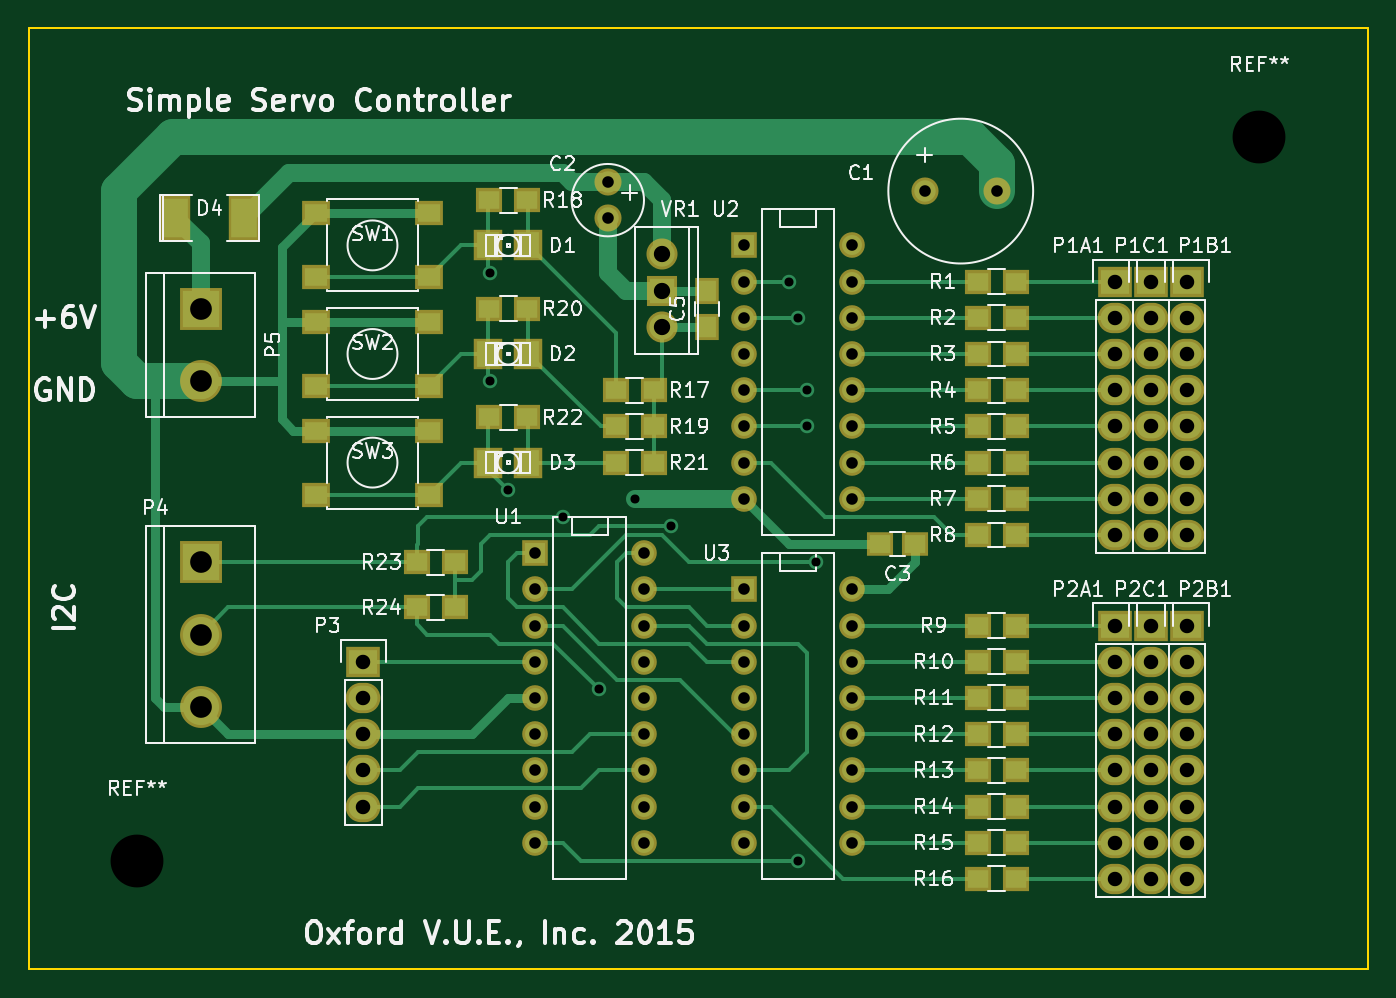
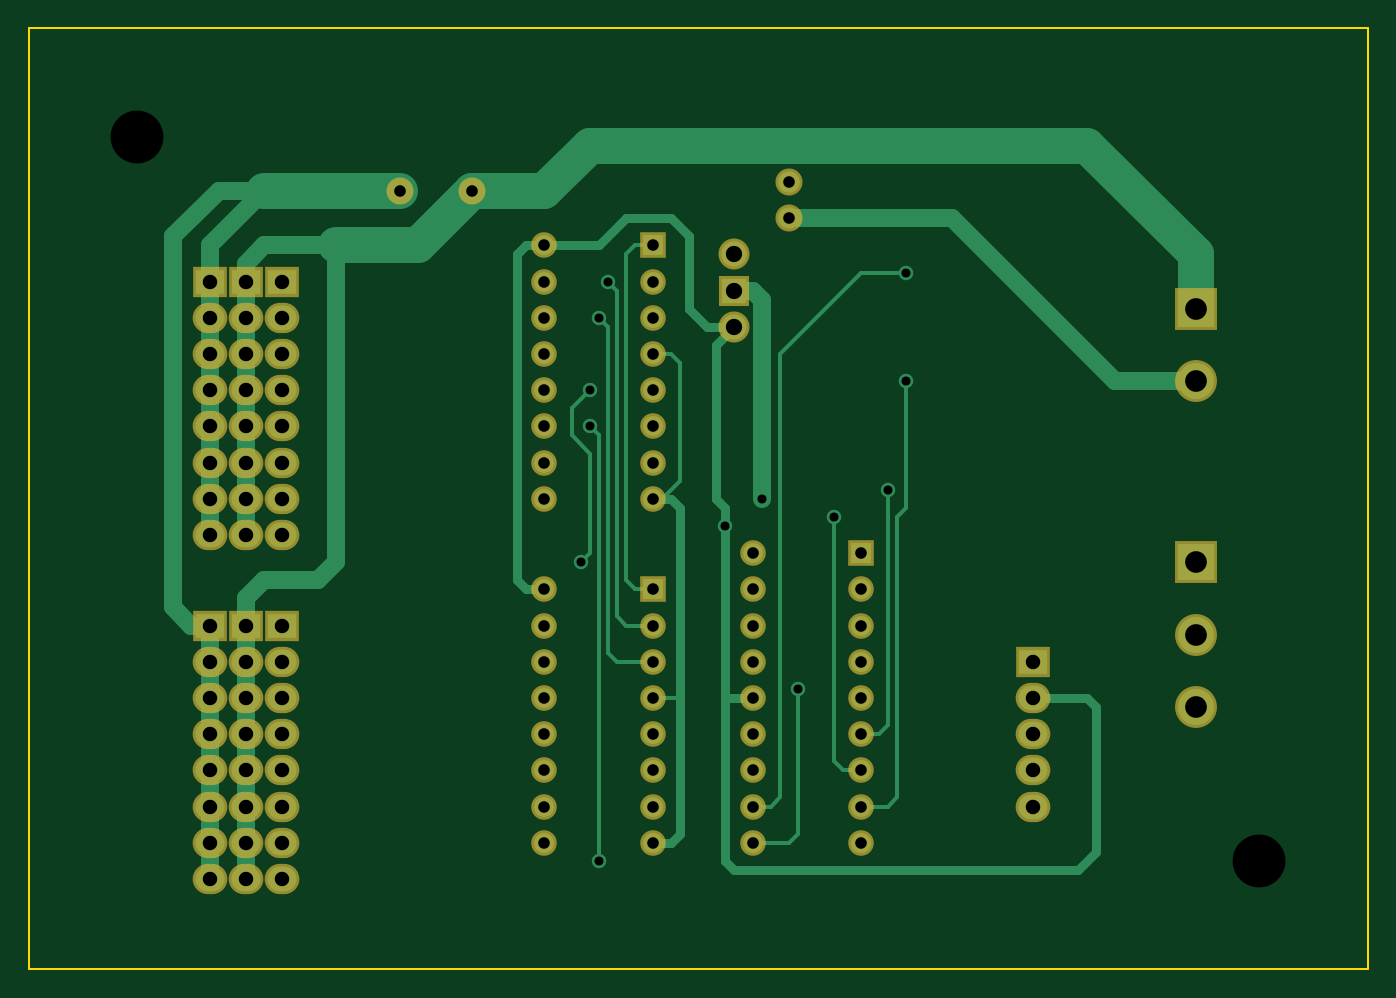
Circuit board: 7 layer files. Board 94.0 x 66.0 mm.
- bottom_copper: SimpleServoCtrl.GBL (11325 bytes)
- bottom_mask: SimpleServoCtrl.GBS (3654 bytes)
- outline: SimpleServoCtrl.GKO (509 bytes)
- top_copper: SimpleServoCtrl.GTL (16767 bytes)
- top_silk: SimpleServoCtrl.GTO (69619 bytes)
- top_mask: SimpleServoCtrl.GTS (5724 bytes)
- drill: SimpleServoCtrl.XLN (2344 bytes)

=== bottom_copper: SimpleServoCtrl.GBL (11325 bytes, source omitted) ===
=== bottom_mask: SimpleServoCtrl.GBS ===
G04 #@! TF.FileFunction,Soldermask,Bot*
%FSLAX46Y46*%
G04 Gerber Fmt 4.6, Leading zero omitted, Abs format (unit mm)*
G04 Created by KiCad (PCBNEW (2015-04-09 BZR 5589)-product) date Sunday, April 12, 2015 'PMt' 01:39:24 PM*
%MOMM*%
G01*
G04 APERTURE LIST*
%ADD10C,0.150000*%
%ADD11C,1.901140*%
%ADD12R,2.432000X2.127200*%
%ADD13O,2.432000X2.127200*%
%ADD14R,2.940000X2.940000*%
%ADD15C,2.940000*%
%ADD16R,1.797000X1.797000*%
%ADD17C,1.797000*%
%ADD18C,2.178000*%
%ADD19R,2.178000X2.178000*%
G04 APERTURE END LIST*
D10*
D11*
X174625000Y-100330000D03*
X169545000Y-100330000D03*
X147320000Y-102235000D03*
X147320000Y-99695000D03*
D12*
X182880000Y-106680000D03*
D13*
X182880000Y-109220000D03*
X182880000Y-111760000D03*
X182880000Y-114300000D03*
X182880000Y-116840000D03*
X182880000Y-119380000D03*
X182880000Y-121920000D03*
X182880000Y-124460000D03*
D12*
X187960000Y-106680000D03*
D13*
X187960000Y-109220000D03*
X187960000Y-111760000D03*
X187960000Y-114300000D03*
X187960000Y-116840000D03*
X187960000Y-119380000D03*
X187960000Y-121920000D03*
X187960000Y-124460000D03*
D12*
X185420000Y-106680000D03*
D13*
X185420000Y-109220000D03*
X185420000Y-111760000D03*
X185420000Y-114300000D03*
X185420000Y-116840000D03*
X185420000Y-119380000D03*
X185420000Y-121920000D03*
X185420000Y-124460000D03*
D12*
X182880000Y-130810000D03*
D13*
X182880000Y-133350000D03*
X182880000Y-135890000D03*
X182880000Y-138430000D03*
X182880000Y-140970000D03*
X182880000Y-143510000D03*
X182880000Y-146050000D03*
X182880000Y-148590000D03*
D12*
X187960000Y-130810000D03*
D13*
X187960000Y-133350000D03*
X187960000Y-135890000D03*
X187960000Y-138430000D03*
X187960000Y-140970000D03*
X187960000Y-143510000D03*
X187960000Y-146050000D03*
X187960000Y-148590000D03*
D12*
X185420000Y-130810000D03*
D13*
X185420000Y-133350000D03*
X185420000Y-135890000D03*
X185420000Y-138430000D03*
X185420000Y-140970000D03*
X185420000Y-143510000D03*
X185420000Y-146050000D03*
X185420000Y-148590000D03*
D12*
X130175000Y-133350000D03*
D13*
X130175000Y-135890000D03*
X130175000Y-138430000D03*
X130175000Y-140970000D03*
X130175000Y-143510000D03*
D14*
X118745000Y-126365000D03*
D15*
X118745000Y-131445000D03*
X118745000Y-136525000D03*
D14*
X118745000Y-108585000D03*
D15*
X118745000Y-113665000D03*
D16*
X142240000Y-125730000D03*
D17*
X142240000Y-128270000D03*
X142240000Y-130810000D03*
X142240000Y-133350000D03*
X142240000Y-135890000D03*
X142240000Y-138430000D03*
X142240000Y-140970000D03*
X142240000Y-143510000D03*
X142240000Y-146050000D03*
X149860000Y-146050000D03*
X149860000Y-143510000D03*
X149860000Y-140970000D03*
X149860000Y-138430000D03*
X149860000Y-135890000D03*
X149860000Y-133350000D03*
X149860000Y-130810000D03*
X149860000Y-128270000D03*
X149860000Y-125730000D03*
D16*
X156845000Y-104140000D03*
D17*
X156845000Y-106680000D03*
X156845000Y-109220000D03*
X156845000Y-111760000D03*
X156845000Y-114300000D03*
X156845000Y-116840000D03*
X156845000Y-119380000D03*
X156845000Y-121920000D03*
X164465000Y-121920000D03*
X164465000Y-119380000D03*
X164465000Y-116840000D03*
X164465000Y-114300000D03*
X164465000Y-111760000D03*
X164465000Y-109220000D03*
X164465000Y-106680000D03*
X164465000Y-104140000D03*
D16*
X156845000Y-128270000D03*
D17*
X156845000Y-130810000D03*
X156845000Y-133350000D03*
X156845000Y-135890000D03*
X156845000Y-138430000D03*
X156845000Y-140970000D03*
X156845000Y-143510000D03*
X156845000Y-146050000D03*
X164465000Y-146050000D03*
X164465000Y-143510000D03*
X164465000Y-140970000D03*
X164465000Y-138430000D03*
X164465000Y-135890000D03*
X164465000Y-133350000D03*
X164465000Y-130810000D03*
X164465000Y-128270000D03*
D18*
X151130000Y-104775000D03*
D19*
X151130000Y-107315000D03*
D18*
X151130000Y-109855000D03*
M02*

=== outline: SimpleServoCtrl.GKO ===
G04 #@! TF.FileFunction,Profile,NP*
%FSLAX46Y46*%
G04 Gerber Fmt 4.6, Leading zero omitted, Abs format (unit mm)*
G04 Created by KiCad (PCBNEW (2015-04-09 BZR 5589)-product) date Sunday, April 12, 2015 'PMt' 01:39:24 PM*
%MOMM*%
G01*
G04 APERTURE LIST*
%ADD10C,0.150000*%
G04 APERTURE END LIST*
D10*
X106680000Y-154940000D02*
X106680000Y-88900000D01*
X200660000Y-154940000D02*
X106680000Y-154940000D01*
X200660000Y-88900000D02*
X200660000Y-154940000D01*
X106680000Y-88900000D02*
X200660000Y-88900000D01*
M02*

=== top_copper: SimpleServoCtrl.GTL (16767 bytes, source omitted) ===
=== top_silk: SimpleServoCtrl.GTO (69619 bytes, source omitted) ===
=== top_mask: SimpleServoCtrl.GTS ===
G04 #@! TF.FileFunction,Soldermask,Top*
%FSLAX46Y46*%
G04 Gerber Fmt 4.6, Leading zero omitted, Abs format (unit mm)*
G04 Created by KiCad (PCBNEW (2015-04-09 BZR 5589)-product) date Sunday, April 12, 2015 'PMt' 01:39:24 PM*
%MOMM*%
G01*
G04 APERTURE LIST*
%ADD10C,0.150000*%
%ADD11C,1.901140*%
%ADD12R,1.900000X1.650000*%
%ADD13R,1.650000X1.900000*%
%ADD14R,1.997660X2.200860*%
%ADD15R,2.200860X3.100020*%
%ADD16R,2.432000X2.127200*%
%ADD17O,2.432000X2.127200*%
%ADD18R,2.940000X2.940000*%
%ADD19C,2.940000*%
%ADD20R,1.900000X1.700000*%
%ADD21R,1.950000X1.700000*%
%ADD22R,1.797000X1.797000*%
%ADD23C,1.797000*%
%ADD24C,2.178000*%
%ADD25R,2.178000X2.178000*%
G04 APERTURE END LIST*
D10*
D11*
X174625000Y-100330000D03*
X169545000Y-100330000D03*
X147320000Y-102235000D03*
X147320000Y-99695000D03*
D12*
X168890000Y-125095000D03*
X166390000Y-125095000D03*
D13*
X154305000Y-109835000D03*
X154305000Y-107335000D03*
D14*
X141754860Y-104140000D03*
X138915140Y-104140000D03*
X141754860Y-111760000D03*
X138915140Y-111760000D03*
X141754860Y-119380000D03*
X138915140Y-119380000D03*
D15*
X116979700Y-102235000D03*
X121780300Y-102235000D03*
D16*
X182880000Y-106680000D03*
D17*
X182880000Y-109220000D03*
X182880000Y-111760000D03*
X182880000Y-114300000D03*
X182880000Y-116840000D03*
X182880000Y-119380000D03*
X182880000Y-121920000D03*
X182880000Y-124460000D03*
D16*
X187960000Y-106680000D03*
D17*
X187960000Y-109220000D03*
X187960000Y-111760000D03*
X187960000Y-114300000D03*
X187960000Y-116840000D03*
X187960000Y-119380000D03*
X187960000Y-121920000D03*
X187960000Y-124460000D03*
D16*
X185420000Y-106680000D03*
D17*
X185420000Y-109220000D03*
X185420000Y-111760000D03*
X185420000Y-114300000D03*
X185420000Y-116840000D03*
X185420000Y-119380000D03*
X185420000Y-121920000D03*
X185420000Y-124460000D03*
D16*
X182880000Y-130810000D03*
D17*
X182880000Y-133350000D03*
X182880000Y-135890000D03*
X182880000Y-138430000D03*
X182880000Y-140970000D03*
X182880000Y-143510000D03*
X182880000Y-146050000D03*
X182880000Y-148590000D03*
D16*
X187960000Y-130810000D03*
D17*
X187960000Y-133350000D03*
X187960000Y-135890000D03*
X187960000Y-138430000D03*
X187960000Y-140970000D03*
X187960000Y-143510000D03*
X187960000Y-146050000D03*
X187960000Y-148590000D03*
D16*
X185420000Y-130810000D03*
D17*
X185420000Y-133350000D03*
X185420000Y-135890000D03*
X185420000Y-138430000D03*
X185420000Y-140970000D03*
X185420000Y-143510000D03*
X185420000Y-146050000D03*
X185420000Y-148590000D03*
D16*
X130175000Y-133350000D03*
D17*
X130175000Y-135890000D03*
X130175000Y-138430000D03*
X130175000Y-140970000D03*
X130175000Y-143510000D03*
D18*
X118745000Y-126365000D03*
D19*
X118745000Y-131445000D03*
X118745000Y-136525000D03*
D18*
X118745000Y-108585000D03*
D19*
X118745000Y-113665000D03*
D20*
X173275000Y-106680000D03*
X175975000Y-106680000D03*
X173275000Y-109220000D03*
X175975000Y-109220000D03*
X173275000Y-111760000D03*
X175975000Y-111760000D03*
X173275000Y-114300000D03*
X175975000Y-114300000D03*
X173275000Y-116840000D03*
X175975000Y-116840000D03*
X173275000Y-119380000D03*
X175975000Y-119380000D03*
X173275000Y-121920000D03*
X175975000Y-121920000D03*
X173275000Y-124460000D03*
X175975000Y-124460000D03*
X173275000Y-130810000D03*
X175975000Y-130810000D03*
X173275000Y-133350000D03*
X175975000Y-133350000D03*
X173275000Y-135890000D03*
X175975000Y-135890000D03*
X173275000Y-138430000D03*
X175975000Y-138430000D03*
X173275000Y-140970000D03*
X175975000Y-140970000D03*
X173275000Y-143510000D03*
X175975000Y-143510000D03*
X173275000Y-146050000D03*
X175975000Y-146050000D03*
X173275000Y-148590000D03*
X175975000Y-148590000D03*
X150575000Y-114300000D03*
X147875000Y-114300000D03*
X141685000Y-100965000D03*
X138985000Y-100965000D03*
X150575000Y-116840000D03*
X147875000Y-116840000D03*
X141685000Y-108585000D03*
X138985000Y-108585000D03*
X150575000Y-119380000D03*
X147875000Y-119380000D03*
X141685000Y-116205000D03*
X138985000Y-116205000D03*
X136605000Y-126365000D03*
X133905000Y-126365000D03*
X136605000Y-129540000D03*
X133905000Y-129540000D03*
D21*
X126835000Y-106390000D03*
X126835000Y-101890000D03*
X134785000Y-101890000D03*
X134785000Y-106390000D03*
X126835000Y-114010000D03*
X126835000Y-109510000D03*
X134785000Y-109510000D03*
X134785000Y-114010000D03*
X126835000Y-121630000D03*
X126835000Y-117130000D03*
X134785000Y-117130000D03*
X134785000Y-121630000D03*
D22*
X142240000Y-125730000D03*
D23*
X142240000Y-128270000D03*
X142240000Y-130810000D03*
X142240000Y-133350000D03*
X142240000Y-135890000D03*
X142240000Y-138430000D03*
X142240000Y-140970000D03*
X142240000Y-143510000D03*
X142240000Y-146050000D03*
X149860000Y-146050000D03*
X149860000Y-143510000D03*
X149860000Y-140970000D03*
X149860000Y-138430000D03*
X149860000Y-135890000D03*
X149860000Y-133350000D03*
X149860000Y-130810000D03*
X149860000Y-128270000D03*
X149860000Y-125730000D03*
D22*
X156845000Y-104140000D03*
D23*
X156845000Y-106680000D03*
X156845000Y-109220000D03*
X156845000Y-111760000D03*
X156845000Y-114300000D03*
X156845000Y-116840000D03*
X156845000Y-119380000D03*
X156845000Y-121920000D03*
X164465000Y-121920000D03*
X164465000Y-119380000D03*
X164465000Y-116840000D03*
X164465000Y-114300000D03*
X164465000Y-111760000D03*
X164465000Y-109220000D03*
X164465000Y-106680000D03*
X164465000Y-104140000D03*
D22*
X156845000Y-128270000D03*
D23*
X156845000Y-130810000D03*
X156845000Y-133350000D03*
X156845000Y-135890000D03*
X156845000Y-138430000D03*
X156845000Y-140970000D03*
X156845000Y-143510000D03*
X156845000Y-146050000D03*
X164465000Y-146050000D03*
X164465000Y-143510000D03*
X164465000Y-140970000D03*
X164465000Y-138430000D03*
X164465000Y-135890000D03*
X164465000Y-133350000D03*
X164465000Y-130810000D03*
X164465000Y-128270000D03*
D24*
X151130000Y-104775000D03*
D25*
X151130000Y-107315000D03*
D24*
X151130000Y-109855000D03*
M02*

=== drill: SimpleServoCtrl.XLN ===
M48
;DRILL file {kicad (2015-04-09 BZR 5589)-product} date Sunday, April 12, 2015 'PMt' 01:34:53 PM
;FORMAT={2:4/ absolute / inch / keep zeros}
FMAT,2
INCH,TZ
T1C0.025
T2C0.032
T3C0.032
T4C0.040
T5C0.045
T6C0.060
T7C0.146
%
G90
G05
M72
T1
X054750Y-041750
X054750Y-044750
X055250Y-047750
X056750Y-048500
X057750Y-053250
X058750Y-048000
X059750Y-048750
X063000Y-042000
X063250Y-043000
X063250Y-058000
X063500Y-045000
X063500Y-046000
X063750Y-049750
T2
X058000Y-039250
X058000Y-040250
X066750Y-039500
X068750Y-039500
T3
X056000Y-049500
X056000Y-050500
X056000Y-051500
X056000Y-052500
X056000Y-053500
X056000Y-054500
X056000Y-055500
X056000Y-056500
X056000Y-057500
X059000Y-049500
X059000Y-050500
X059000Y-051500
X059000Y-052500
X059000Y-053500
X059000Y-054500
X059000Y-055500
X059000Y-056500
X059000Y-057500
X061750Y-041000
X061750Y-042000
X061750Y-043000
X061750Y-044000
X061750Y-045000
X061750Y-046000
X061750Y-047000
X061750Y-048000
X061750Y-050500
X061750Y-051500
X061750Y-052500
X061750Y-053500
X061750Y-054500
X061750Y-055500
X061750Y-056500
X061750Y-057500
X064750Y-041000
X064750Y-042000
X064750Y-043000
X064750Y-044000
X064750Y-045000
X064750Y-046000
X064750Y-047000
X064750Y-048000
X064750Y-050500
X064750Y-051500
X064750Y-052500
X064750Y-053500
X064750Y-054500
X064750Y-055500
X064750Y-056500
X064750Y-057500
T4
X051250Y-052500
X051250Y-053500
X051250Y-054500
X051250Y-055500
X051250Y-056500
X072000Y-042000
X072000Y-043000
X072000Y-044000
X072000Y-045000
X072000Y-046000
X072000Y-047000
X072000Y-048000
X072000Y-049000
X072000Y-051500
X072000Y-052500
X072000Y-053500
X072000Y-054500
X072000Y-055500
X072000Y-056500
X072000Y-057500
X072000Y-058500
X073000Y-042000
X073000Y-043000
X073000Y-044000
X073000Y-045000
X073000Y-046000
X073000Y-047000
X073000Y-048000
X073000Y-049000
X073000Y-051500
X073000Y-052500
X073000Y-053500
X073000Y-054500
X073000Y-055500
X073000Y-056500
X073000Y-057500
X073000Y-058500
X074000Y-042000
X074000Y-043000
X074000Y-044000
X074000Y-045000
X074000Y-046000
X074000Y-047000
X074000Y-048000
X074000Y-049000
X074000Y-051500
X074000Y-052500
X074000Y-053500
X074000Y-054500
X074000Y-055500
X074000Y-056500
X074000Y-057500
X074000Y-058500
T5
X059500Y-041250
X059500Y-042250
X059500Y-043250
T6
X046750Y-042750
X046750Y-044750
X046750Y-049750
X046750Y-051750
X046750Y-053750
T7
X045000Y-058000
X076000Y-038000
T0
M30

